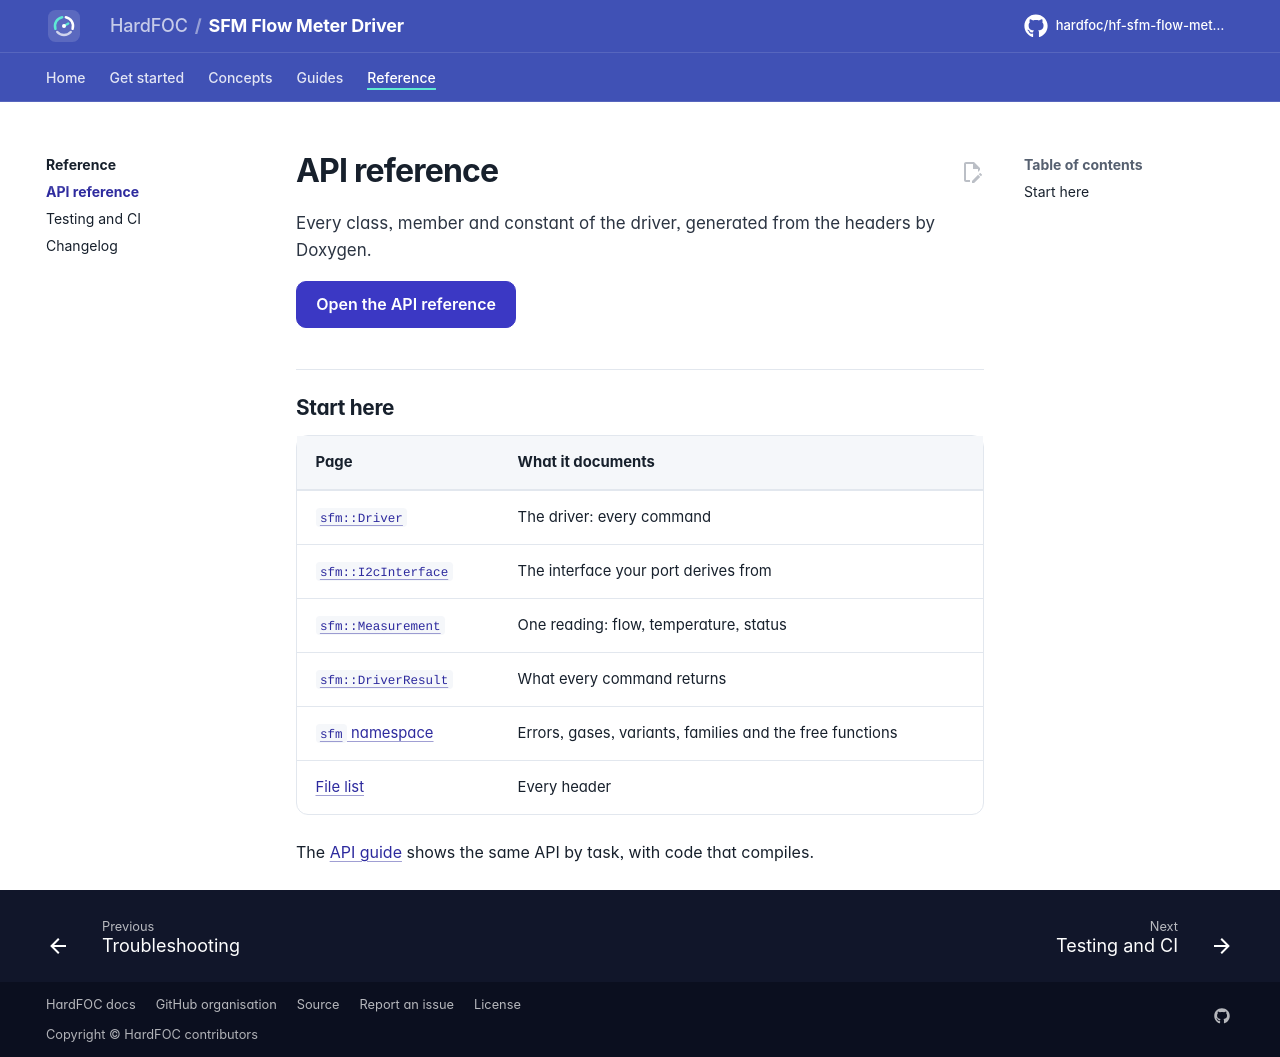

repository: hardfoc/hf-sfm-flow-meter-driver · page: dev/api-reference/index.html · generator: mkdocs

# API reference

Every class, member and constant of the driver, generated from the headers by Doxygen.

[Open the API reference](api/index.html){ .md-button .md-button--primary }

## Start here

| Page | What it documents |
| --- | --- |
| [`sfm::Driver`](api/classsfm_1_1_driver.html) | The driver: every command |
| [`sfm::I2cInterface`](api/classsfm_1_1_i2c_interface.html) | The interface your port derives from |
| [`sfm::Measurement`](api/structsfm_1_1_measurement.html) | One reading: flow, temperature, status |
| [`sfm::DriverResult`](api/structsfm_1_1_driver_result.html) | What every command returns |
| [`sfm` namespace](api/namespacesfm.html) | Errors, gases, variants, families and the free functions |
| [File list](api/files.html) | Every header |

The [API guide](api-guide.md) shows the same API by task, with code that compiles.
